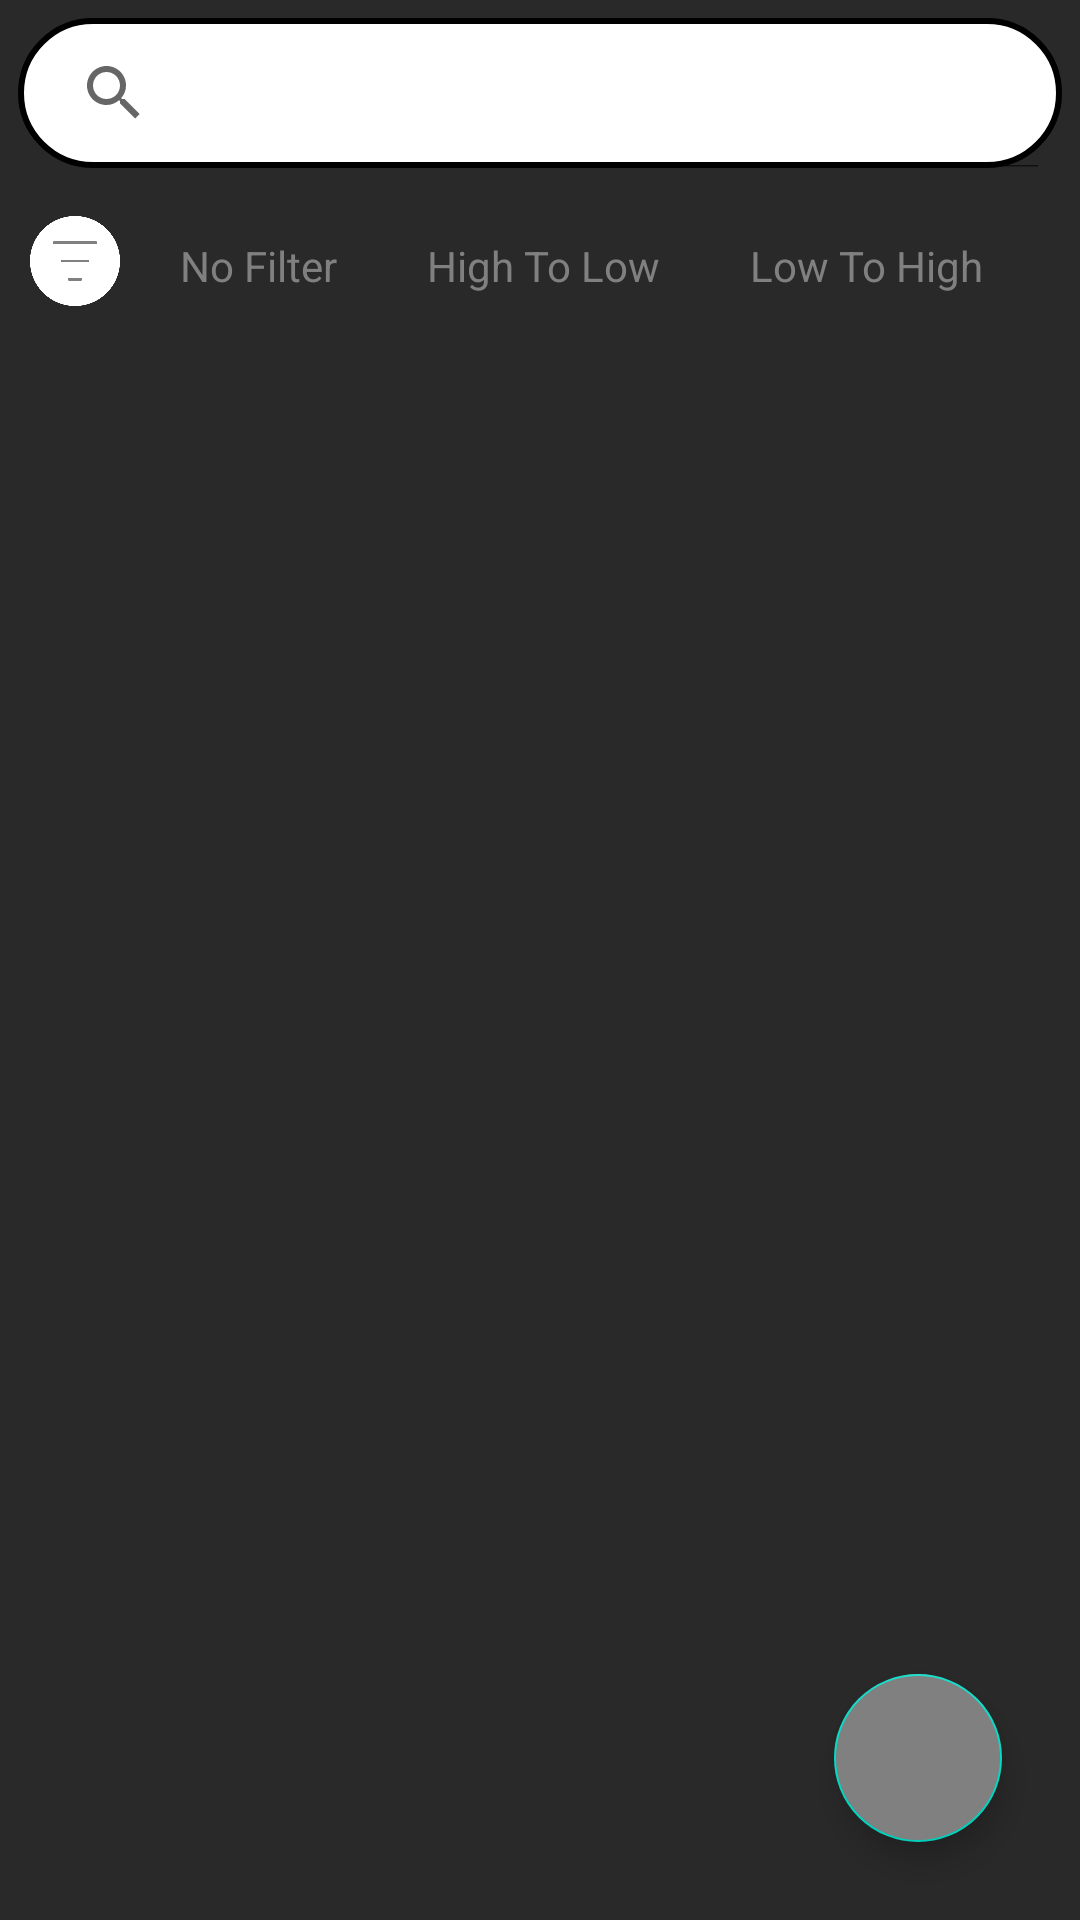

Here is an Android app screen rendered from its layout file. Give the layout XML and the strings, colors and styles it references.
<!-- AndroidManifest.xml: application theme Theme.RoomDBMVVM -->
<!-- res/layout/activity_main.xml -->
<?xml version="1.0" encoding="utf-8"?>
<RelativeLayout xmlns:android="http://schemas.android.com/apk/res/android"
    xmlns:tools="http://schemas.android.com/tools"
    android:layout_width="match_parent"
    android:layout_height="match_parent"
    xmlns:app="http://schemas.android.com/apk/res-auto"
    android:orientation="vertical"
    android:background="@color/colorPrimary"
    tools:context=".MainActivity">

    <androidx.appcompat.widget.SearchView
        app:iconifiedByDefault="false"
        android:id="@+id/search_View"
        android:layout_width="match_parent"
        android:layout_height="50dp"
        android:layout_marginStart="6dp"
        android:layout_marginTop="6dp"
        android:layout_marginEnd="6dp"
        android:layout_marginBottom="6dp"
        android:background="@drawable/filter_selected_shape" />

    <LinearLayout
        android:id="@+id/filter"
        android:orientation="horizontal"
        android:layout_width="match_parent"
        android:layout_height="wrap_content"
        android:layout_below="@id/search_View"
        android:layout_margin="5dp">

        <ImageView
            android:layout_width="30dp"
            android:layout_height="30dp"
            android:layout_margin="5dp"
            android:src="@drawable/sorting"/>

        <LinearLayout
            android:layout_width="match_parent"
            android:layout_height="wrap_content"
            android:orientation="horizontal"
            android:id="@+id/hideOutId">

        <TextView
            android:id="@+id/noFilter"
            android:layout_width="wrap_content"
            android:layout_height="wrap_content"
            android:layout_gravity="center_vertical"
            android:paddingStart="10dp"
            android:paddingEnd="10dp"
            android:paddingTop="7dp"
            android:paddingBottom="7dp"
            android:layout_margin="5dp"
            android:textColor="@color/gray"
            android:background="@drawable/filter_unselected_shape"
            android:text="No Filter"/>

        <TextView
            android:id="@+id/highToLow"
            android:layout_width="wrap_content"
            android:layout_height="wrap_content"
            android:layout_gravity="center_vertical"
            android:paddingStart="10dp"
            android:paddingEnd="10dp"
            android:paddingTop="7dp"
            android:layout_margin="5dp"
            android:paddingBottom="7dp"
            android:textColor="@color/gray"
            android:background="@drawable/filter_unselected_shape"
            android:text="High To Low"/>

        <TextView
            android:id="@+id/lowToHigh"
            android:layout_width="wrap_content"
            android:layout_height="wrap_content"
            android:layout_gravity="center_vertical"
            android:paddingStart="10dp"
            android:paddingEnd="10dp"
            android:paddingTop="7dp"
            android:paddingBottom="7dp"
            android:layout_margin="5dp"
            android:textColor="@color/gray"
            android:background="@drawable/filter_unselected_shape"
            android:text="Low To High"/>


    </LinearLayout>
    </LinearLayout>

    <androidx.recyclerview.widget.RecyclerView
        android:id="@+id/notesRecycler"
        android:layout_width="match_parent"
        android:layout_height="match_parent"
        android:layout_below="@id/filter"
        android:layout_marginTop="5dp" />

    <com.google.android.material.floatingactionbutton.FloatingActionButton
        android:id="@+id/newNotesBtn"
        android:layout_width="match_parent"
        android:layout_height="wrap_content"
        android:layout_alignParentEnd="true"
        android:layout_alignParentRight="true"
        android:layout_alignParentBottom="true"
        android:layout_marginStart="26dp"
        android:layout_marginTop="26dp"
        android:layout_marginEnd="26dp"
        android:layout_marginBottom="26dp"
        android:backgroundTint="@color/gray"
        android:src="@drawable/ic_add" />


</RelativeLayout>
<!-- resources referenced by this layout -->
<resources>
  <color name="colorPrimary">#292929</color>
  <color name="gray">#808080</color>
  <!-- drawable filter_selected_shape (drawable) -->
  <?xml version="1.0" encoding="utf-8"?>
  <shape android:shape="rectangle" xmlns:android="http://schemas.android.com/apk/res/android">
          <solid android:color="@color/white"/>
          <corners android:radius="100dp"/>
          <stroke android:width="2dp"
                  android:color="@color/black"/>
  </shape>
  <!-- drawable sorting: png bitmap (drawable, 14300 bytes) -->
  <style name="Theme.RoomDBMVVM" parent="Theme.MaterialComponents.DayNight.DarkActionBar">
          
          <item name="colorPrimary">@color/Green2</item>
          <item name="colorPrimaryVariant">@color/Green2</item>
          <item name="colorOnPrimary">@color/white</item>
          
          <item name="colorSecondary">@color/teal_200</item>
          <item name="colorSecondaryVariant">@color/teal_700</item>
          <item name="colorOnSecondary">@color/black</item>
          
          <item name="android:statusBarColor" tools:targetApi="l">?attr/colorPrimaryVariant</item>
          
      </style>
  <color name="white">#FFFFFFFF</color>
  <color name="black">#FF000000</color>
  <color name="Green2">#11D99B</color>
  <color name="teal_200">#FF03DAC5</color>
  <color name="teal_700">#FF018786</color>
</resources>
